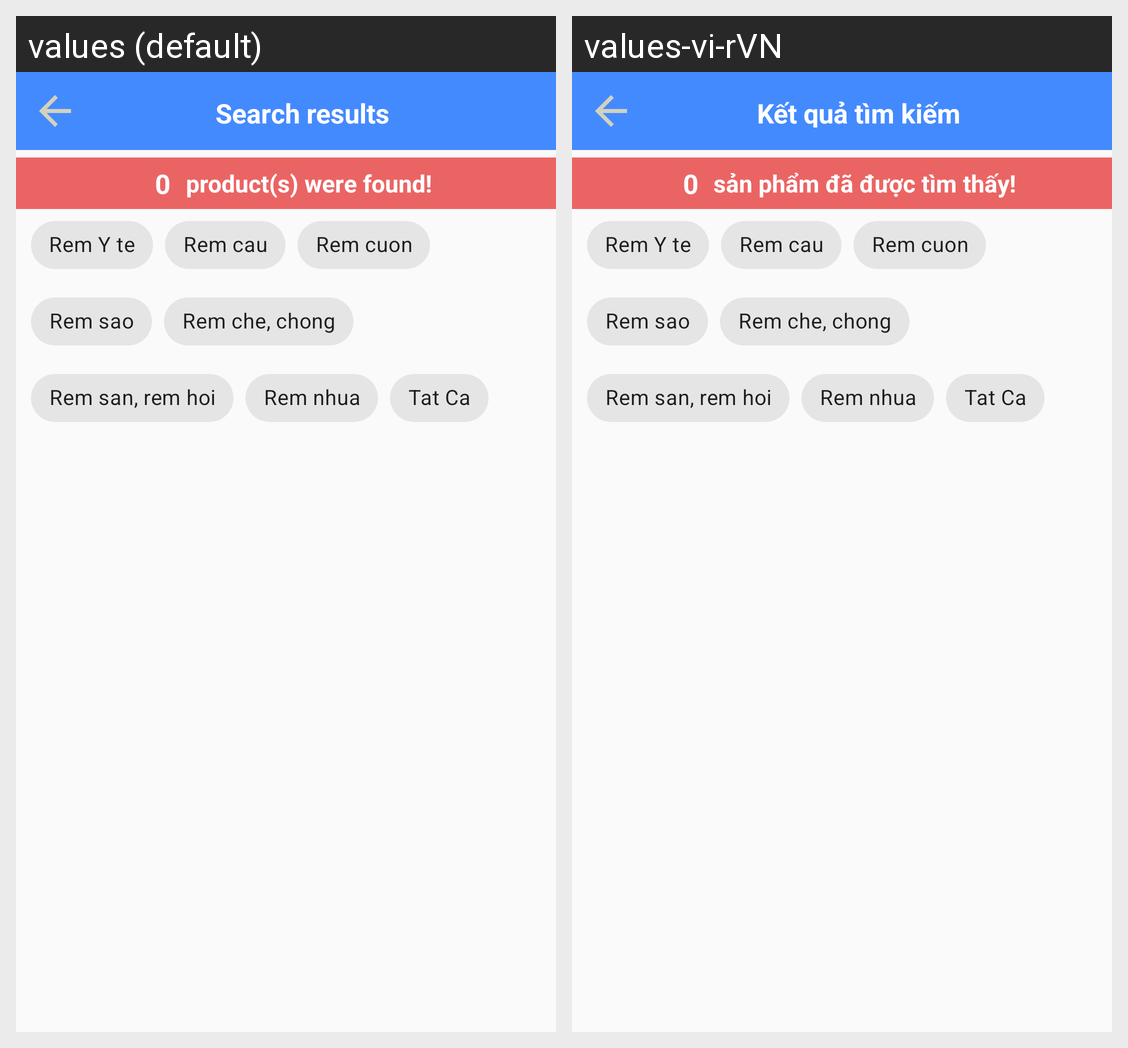

For this localized Android screen grid, give each drawn string resource with its value in every locale shown.
Android screen res/layout/activity_search.xml rendered under 2 locales, left to right: values (default), values-vi-rVN. Device: Nexus 5 (rendered at 1080×1920; each locale shown at half size, 540×960, under a caption strip naming it); theme Theme.MaterialComponents.DayNight.NoActionBar.Bridge.
Strings drawn on this screen, with the default value and each locale's value (text and hints the layout hard-codes, and strings that could not be matched under every locale, appear in the picture but are not listed):

search_results
  values: Search results
  values-vi-rVN: Kết quả tìm kiếm

product_s_were_found
  values: product(s) were found!
  values-vi-rVN: sản phẩm đã được tìm thấy!
